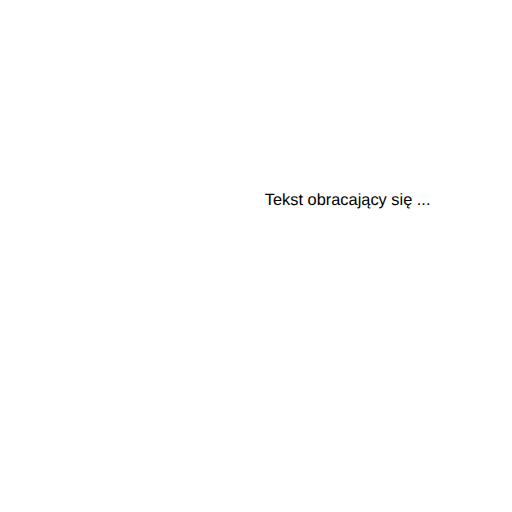
t = 0.00 s
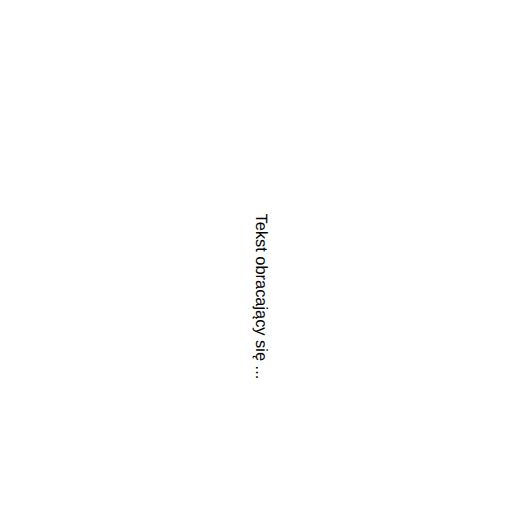
t = 1.25 s
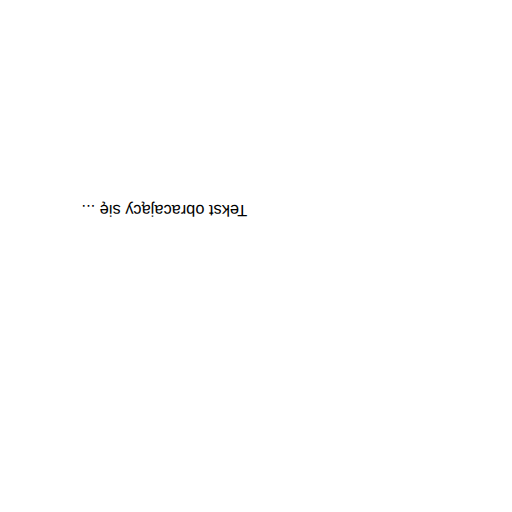
t = 2.50 s
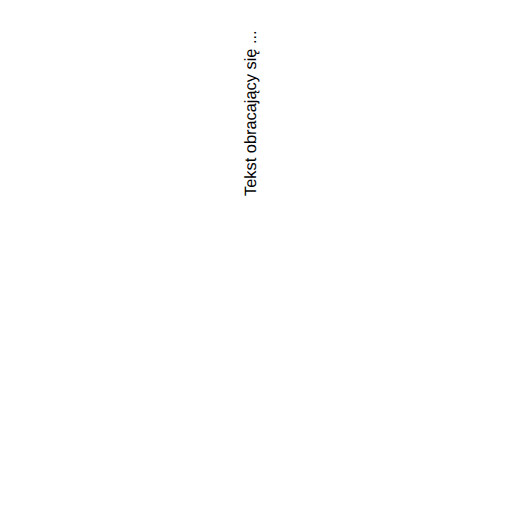
t = 3.75 s

The animated SVG that drew these frames (rendered in a browser with its animation timeline set to each time). Animation: 1 SMIL element (animateTransform=1); one cycle of 5.00 s, repeats indefinitely.

﻿<?xml version="1.0"?>
<!DOCTYPE svg PUBLIC "-//W3C//DTD SVG 1.1//EN" "http://www.w3.org/Graphics/SVG/1.1/DTD/svg11.dtd">

<svg width="500" height="500" viewBox="-250 -200 500 500" xmlns="http://www.w3.org/2000/svg">

  <text style="font-family: Verdana, Arial, Helvetica, sans-serif; font-size:12pt; font-style:normal" x="0" y="0"> 
	Tekst obracający się ...
	<animateTransform attributeName="transform" attributeType="XML" dur="5s" repeatCount="indefinite" type="rotate" from="0" to="360" fill="freeze" />
  </text>
</svg>

